Image classification data set "dataset" (sinha-abhash/Dog-Breed on GitHub). Class labels (7): chihuahua, german shepherd, golden retriever, labrador retriever, muffin, pug, siberian husky.

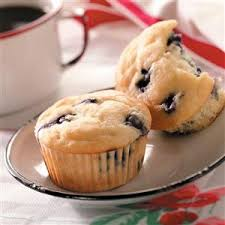
Label: muffin

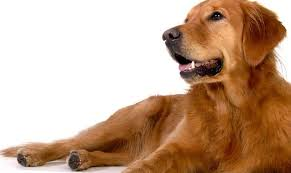
Label: golden retriever

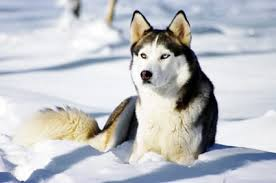
Label: siberian husky

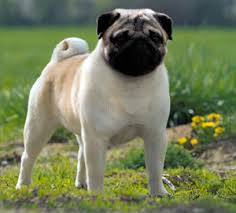
Label: pug

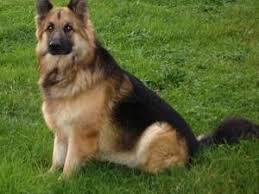
Label: german shepherd

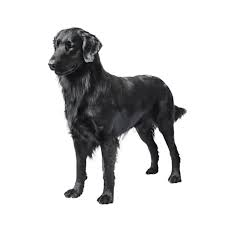
Label: labrador retriever
